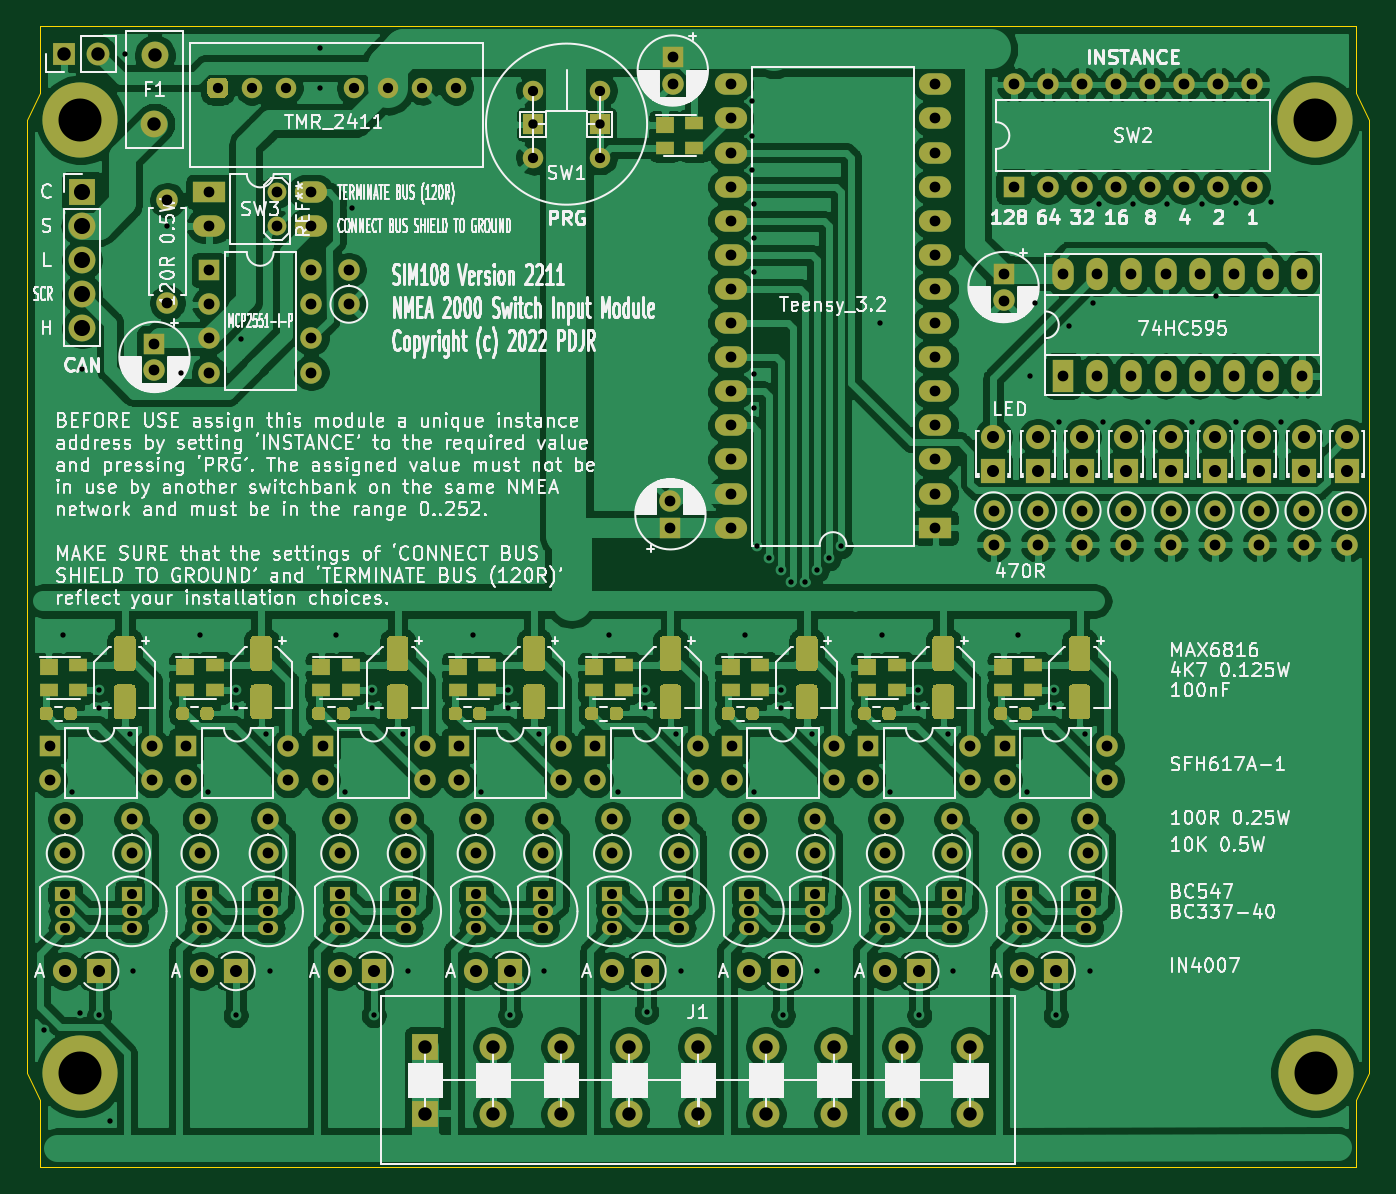
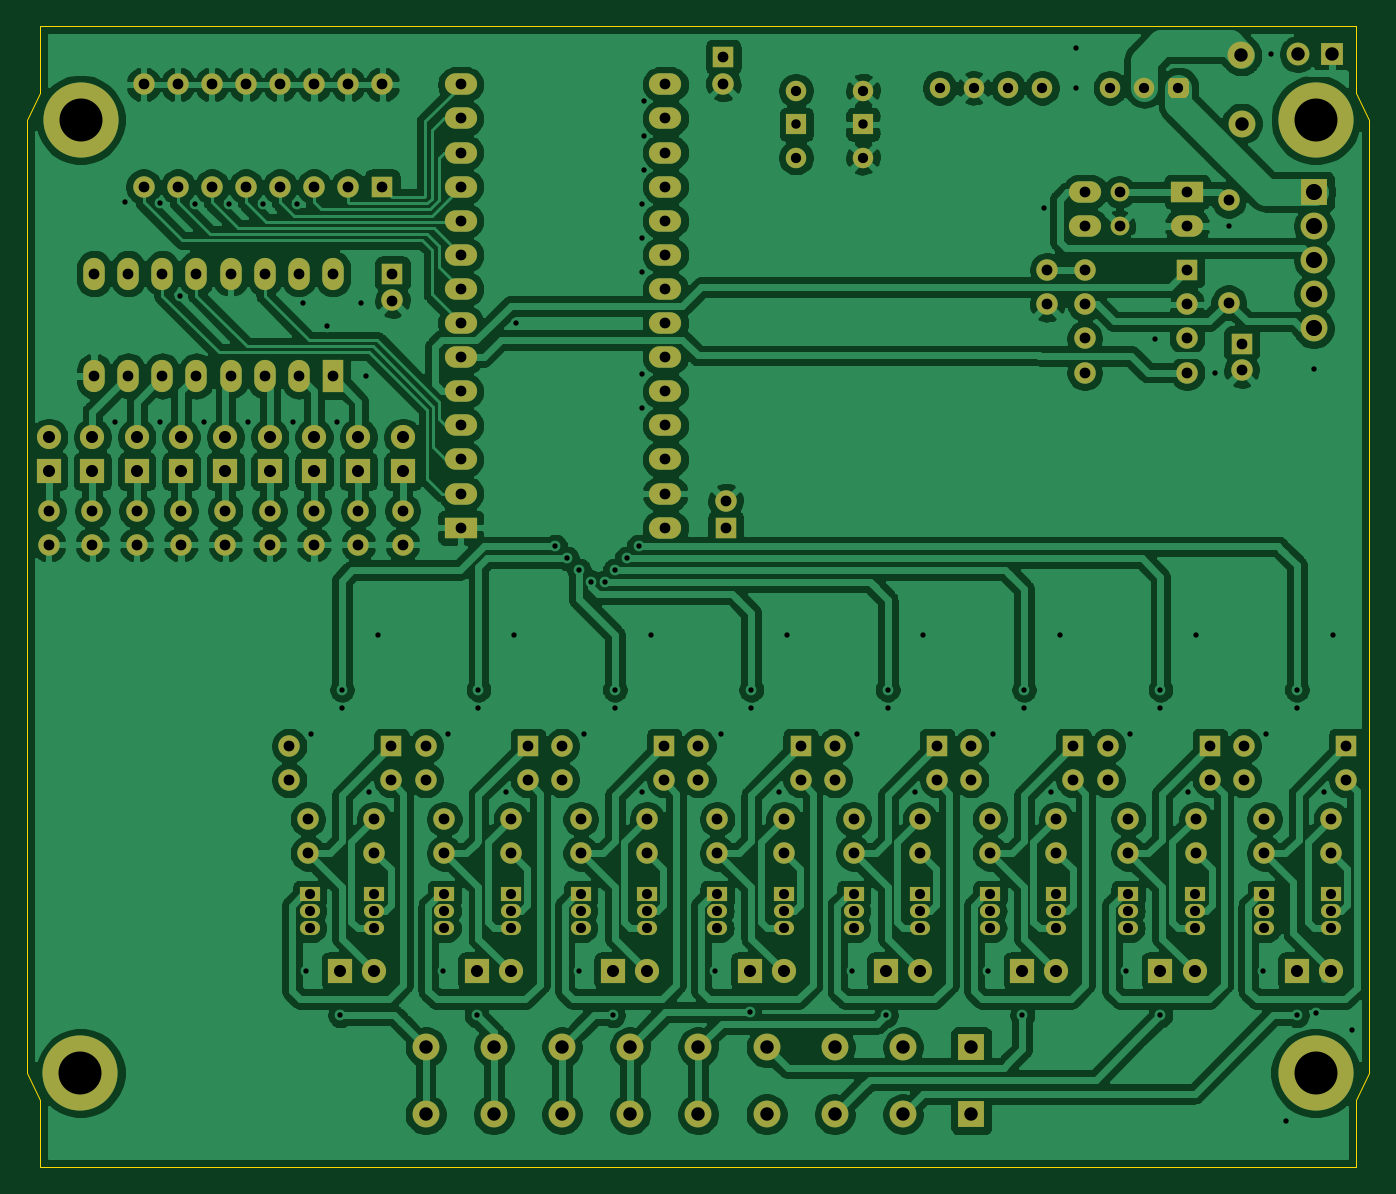
Circuit board: 8 layer files. Board 100.0 x 85.0 mm.
- bottom_copper: SIM108-B_Cu.gbl (370355 bytes)
- bottom_mask: SIM108-B_Mask.gbs (9481 bytes)
- bottom_silk: SIM108-B_SilkS.gbo (4109 bytes)
- outline: SIM108-Edge_Cuts.gm1 (1177 bytes)
- top_copper: SIM108-F_Cu.gtl (433564 bytes)
- top_mask: SIM108-F_Mask.gts (21019 bytes)
- top_silk: SIM108-F_SilkS.gto (200581 bytes)
- drill: SIM108.drl (5819 bytes)

=== bottom_copper: SIM108-B_Cu.gbl (370355 bytes, source omitted) ===
=== bottom_mask: SIM108-B_Mask.gbs (9481 bytes, source omitted) ===
=== bottom_silk: SIM108-B_SilkS.gbo ===
G04 #@! TF.GenerationSoftware,KiCad,Pcbnew,(5.1.9-0-10_14)*
G04 #@! TF.CreationDate,2023-02-04T12:05:34+01:00*
G04 #@! TF.ProjectId,PDJRSIM,53494d31-3038-42e6-9b69-6361645f7063,221101*
G04 #@! TF.SameCoordinates,Original*
G04 #@! TF.FileFunction,Legend,Bot*
G04 #@! TF.FilePolarity,Positive*
%FSLAX46Y46*%
G04 Gerber Fmt 4.6, Leading zero omitted, Abs format (unit mm)*
G04 Created by KiCad (PCBNEW (5.1.9-0-10_14)) date 2023-02-04 12:05:34*
%MOMM*%
%LPD*%
G01*
G04 APERTURE LIST*
%ADD10C,0.120000*%
%ADD11C,0.150000*%
G04 APERTURE END LIST*
D10*
X205424500Y34214936D02*
X205424500Y34669064D01*
X206894500Y34214936D02*
X206894500Y34669064D01*
X207964500Y34214936D02*
X207964500Y34669064D01*
X209434500Y34214936D02*
X209434500Y34669064D01*
X210504500Y34214936D02*
X210504500Y34669064D01*
X211974500Y34214936D02*
X211974500Y34669064D01*
X213044500Y34214936D02*
X213044500Y34669064D01*
X214514500Y34214936D02*
X214514500Y34669064D01*
X215584500Y34214936D02*
X215584500Y34669064D01*
X217054500Y34214936D02*
X217054500Y34669064D01*
X218124500Y34214936D02*
X218124500Y34669064D01*
X219594500Y34214936D02*
X219594500Y34669064D01*
X220664500Y34214936D02*
X220664500Y34669064D01*
X222134500Y34214936D02*
X222134500Y34669064D01*
X223204500Y34214936D02*
X223204500Y34669064D01*
X224674500Y34214936D02*
X224674500Y34669064D01*
D11*
X207303747Y36225219D02*
X207637080Y36701409D01*
X207875176Y36225219D02*
X207875176Y37225219D01*
X207494223Y37225219D01*
X207398985Y37177600D01*
X207351366Y37129980D01*
X207303747Y37034742D01*
X207303747Y36891885D01*
X207351366Y36796647D01*
X207398985Y36749028D01*
X207494223Y36701409D01*
X207875176Y36701409D01*
X206351366Y36225219D02*
X206922795Y36225219D01*
X206637080Y36225219D02*
X206637080Y37225219D01*
X206732319Y37082361D01*
X206827557Y36987123D01*
X206922795Y36939504D01*
X205398985Y36225219D02*
X205970414Y36225219D01*
X205684700Y36225219D02*
X205684700Y37225219D01*
X205779938Y37082361D01*
X205875176Y36987123D01*
X205970414Y36939504D01*
X204494223Y37225219D02*
X204970414Y37225219D01*
X205018033Y36749028D01*
X204970414Y36796647D01*
X204875176Y36844266D01*
X204637080Y36844266D01*
X204541842Y36796647D01*
X204494223Y36749028D01*
X204446604Y36653790D01*
X204446604Y36415695D01*
X204494223Y36320457D01*
X204541842Y36272838D01*
X204637080Y36225219D01*
X204875176Y36225219D01*
X204970414Y36272838D01*
X205018033Y36320457D01*
X225083747Y36225219D02*
X225417080Y36701409D01*
X225655176Y36225219D02*
X225655176Y37225219D01*
X225274223Y37225219D01*
X225178985Y37177600D01*
X225131366Y37129980D01*
X225083747Y37034742D01*
X225083747Y36891885D01*
X225131366Y36796647D01*
X225178985Y36749028D01*
X225274223Y36701409D01*
X225655176Y36701409D01*
X224131366Y36225219D02*
X224702795Y36225219D01*
X224417080Y36225219D02*
X224417080Y37225219D01*
X224512319Y37082361D01*
X224607557Y36987123D01*
X224702795Y36939504D01*
X223512319Y37225219D02*
X223417080Y37225219D01*
X223321842Y37177600D01*
X223274223Y37129980D01*
X223226604Y37034742D01*
X223178985Y36844266D01*
X223178985Y36606171D01*
X223226604Y36415695D01*
X223274223Y36320457D01*
X223321842Y36272838D01*
X223417080Y36225219D01*
X223512319Y36225219D01*
X223607557Y36272838D01*
X223655176Y36320457D01*
X223702795Y36415695D01*
X223750414Y36606171D01*
X223750414Y36844266D01*
X223702795Y37034742D01*
X223655176Y37129980D01*
X223607557Y37177600D01*
X223512319Y37225219D01*
X222607557Y36796647D02*
X222702795Y36844266D01*
X222750414Y36891885D01*
X222798033Y36987123D01*
X222798033Y37034742D01*
X222750414Y37129980D01*
X222702795Y37177600D01*
X222607557Y37225219D01*
X222417080Y37225219D01*
X222321842Y37177600D01*
X222274223Y37129980D01*
X222226604Y37034742D01*
X222226604Y36987123D01*
X222274223Y36891885D01*
X222321842Y36844266D01*
X222417080Y36796647D01*
X222607557Y36796647D01*
X222702795Y36749028D01*
X222750414Y36701409D01*
X222798033Y36606171D01*
X222798033Y36415695D01*
X222750414Y36320457D01*
X222702795Y36272838D01*
X222607557Y36225219D01*
X222417080Y36225219D01*
X222321842Y36272838D01*
X222274223Y36320457D01*
X222226604Y36415695D01*
X222226604Y36606171D01*
X222274223Y36701409D01*
X222321842Y36749028D01*
X222417080Y36796647D01*
M02*

=== outline: SIM108-Edge_Cuts.gm1 ===
G04 #@! TF.GenerationSoftware,KiCad,Pcbnew,5.1.10-88a1d61d58~90~ubuntu20.04.1*
G04 #@! TF.CreationDate,2022-11-29T16:27:44+00:00*
G04 #@! TF.ProjectId,SIM108,53494d31-3038-42e6-9b69-6361645f7063,221101*
G04 #@! TF.SameCoordinates,Original*
G04 #@! TF.FileFunction,Profile,NP*
%FSLAX46Y46*%
G04 Gerber Fmt 4.6, Leading zero omitted, Abs format (unit mm)*
G04 Created by KiCad (PCBNEW 5.1.10-88a1d61d58~90~ubuntu20.04.1) date 2022-11-29 16:27:44*
%MOMM*%
%LPD*%
G01*
G04 APERTURE LIST*
G04 #@! TA.AperFunction,Profile*
%ADD10C,0.100000*%
G04 #@! TD*
G04 APERTURE END LIST*
D10*
X119000000Y-100000000D02*
X119000000Y-105000000D01*
X120000000Y-98000000D02*
X119000000Y-100000000D01*
X21000000Y-100000000D02*
X21000000Y-105000000D01*
X20000000Y-98000000D02*
X21000000Y-100000000D01*
X119000000Y-25000000D02*
X119000000Y-20000000D01*
X120000000Y-27000000D02*
X119000000Y-25000000D01*
X21000000Y-25000000D02*
X21000000Y-20000000D01*
X20000000Y-27000000D02*
X21000000Y-25000000D01*
X21000000Y-105000000D02*
X119000000Y-105000000D01*
X20000000Y-98000000D02*
X20000000Y-27000000D01*
X120000000Y-27000000D02*
X120000000Y-98000000D01*
X21000000Y-19999000D02*
X119000000Y-20000000D01*
M02*

=== top_copper: SIM108-F_Cu.gtl (433564 bytes, source omitted) ===
=== top_mask: SIM108-F_Mask.gts (21019 bytes, source omitted) ===
=== top_silk: SIM108-F_SilkS.gto (200581 bytes, source omitted) ===
=== drill: SIM108.drl (5819 bytes, source omitted) ===
